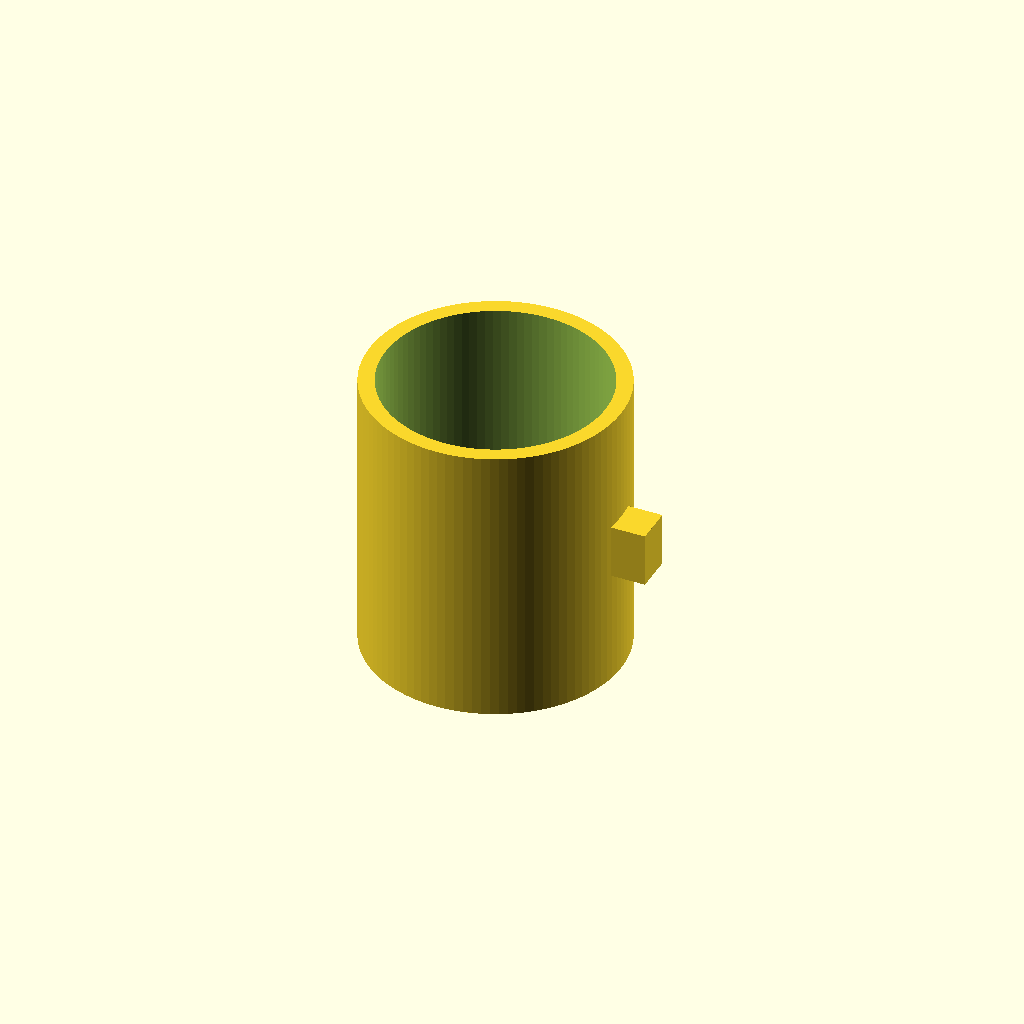
Cell 1: the model at its default parameters.
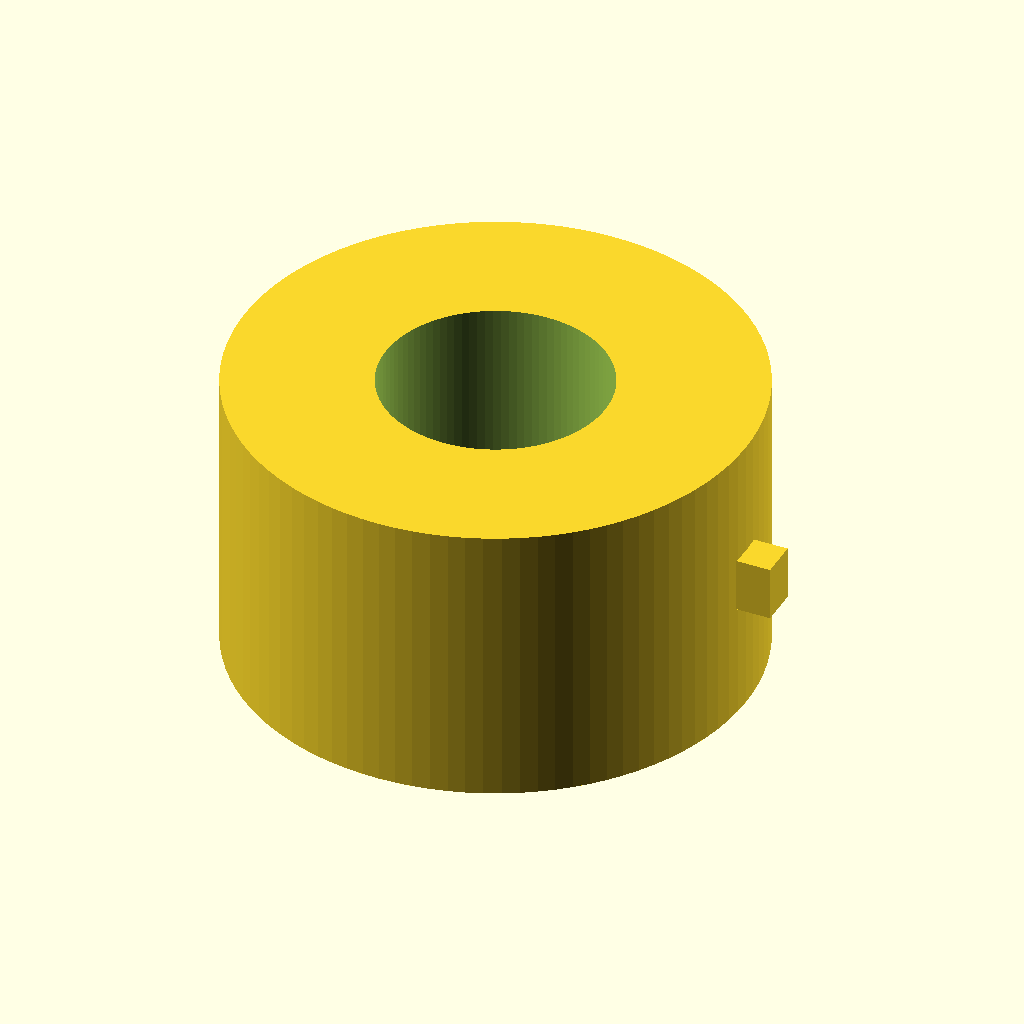
Cell 2: the same model with mug_outer_d = 160.
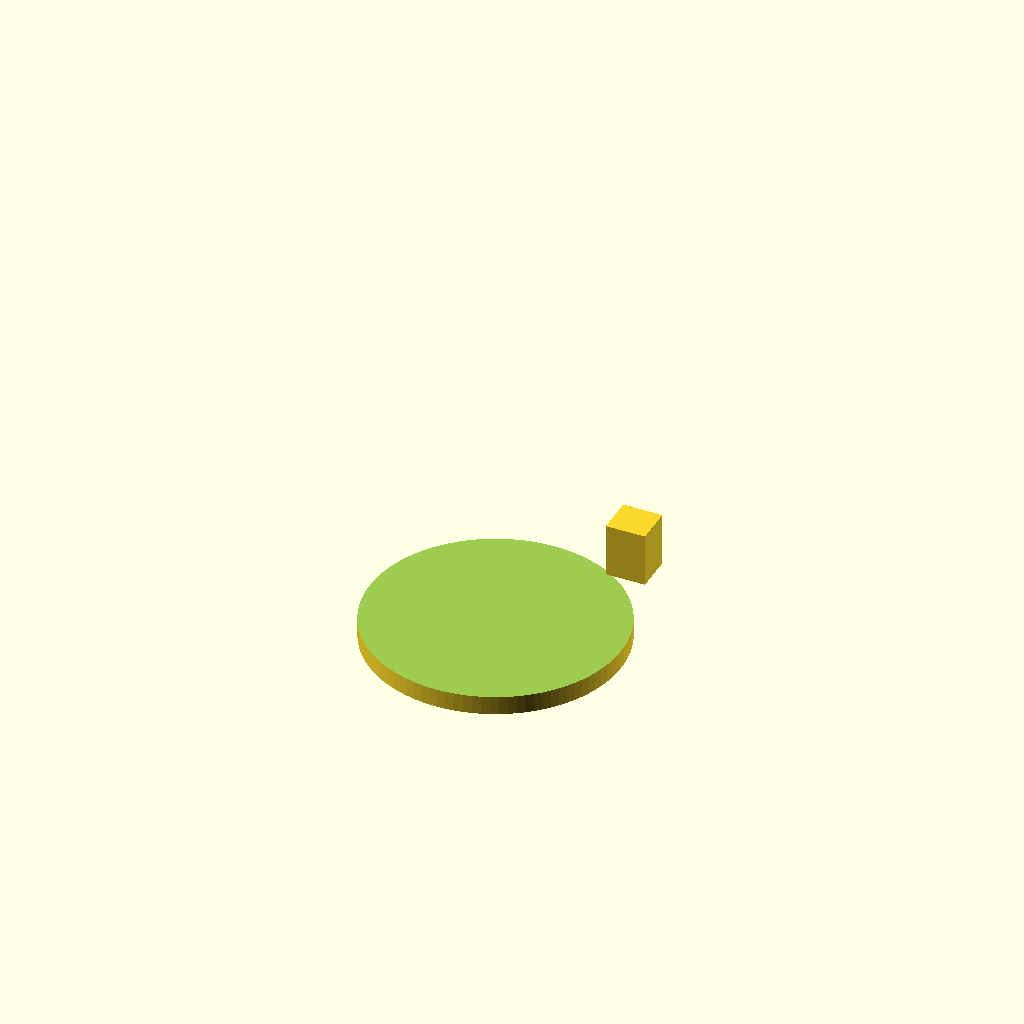
Cell 3: mug_inner_d = 140 (everything else at default).
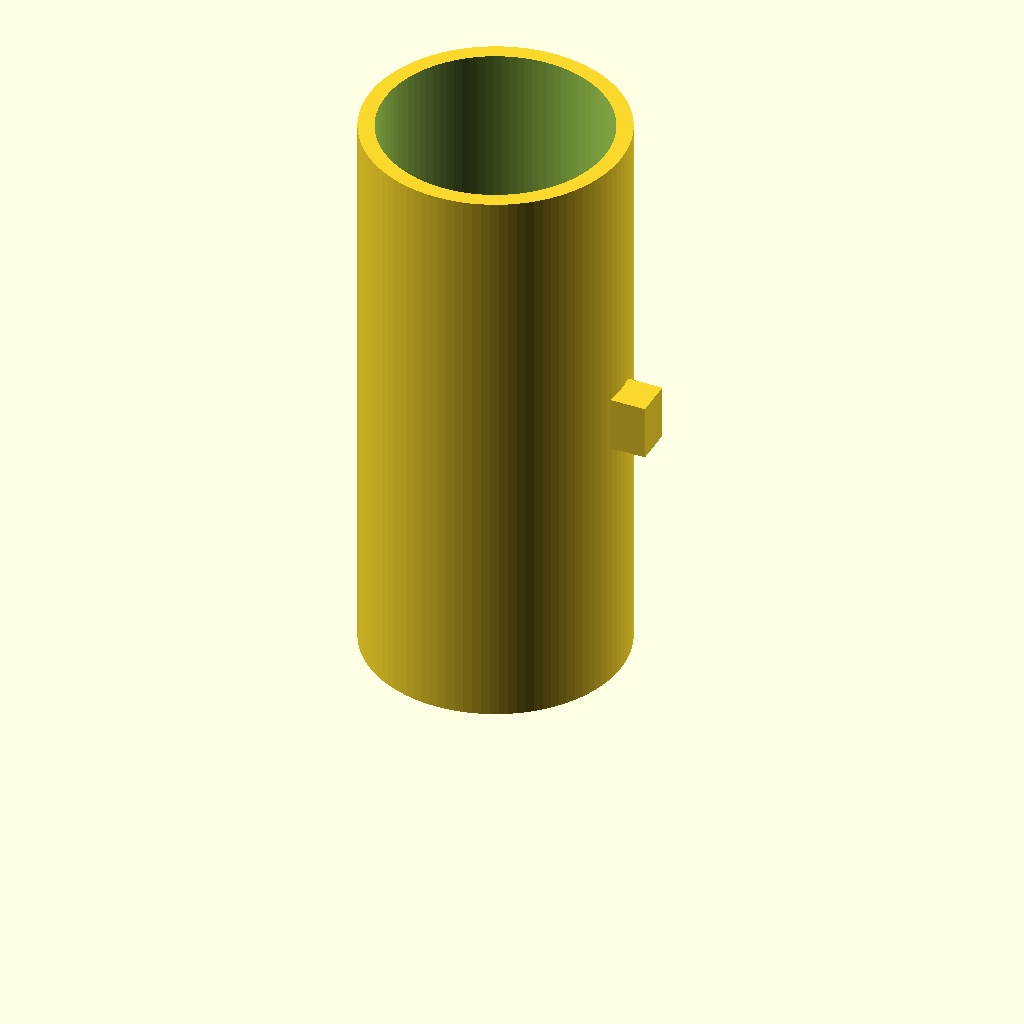
Cell 4: the same model with mug_height = 180.
All cells are drawn from one camera (rotation 55°, 0°, 25°, orthographic, colour scheme Cornfield), so only the parameter changes between them.
Source of the model, results/tier-2-offset-handle-mug/bare-max_claude-opus-4-8-20c923eb569f-2026-06-09T17-39-30-423Z/final.scad:
$fn = 96;

// ===== パラメータ =====
mug_outer_d   = 80;   // 本体外径
mug_inner_d   = 70;   // 本体内径 (肉厚5mm)
mug_height    = 90;   // 本体高さ
bottom_thick  = 6;    // 底の厚み

handle_grip_d = 12;   // 取手の太さ(断面の直径)
handle_open_h = 30;   // 取手内側の空間の高さ
handle_open_w = 25;   // 取手内側の空間の幅(本体外周からの張り出し方向)
handle_z      = mug_height / 2;  // 取手を付ける高さ(中央)

mug_outer_r = mug_outer_d / 2;
mug_inner_r = mug_inner_d / 2;

// ===== 本体 =====
module mug_body() {
    difference() {
        // 外形
        cylinder(h = mug_height, r = mug_outer_r);
        // 内側のくぼみ(中空)
        translate([0, 0, bottom_thick])
            cylinder(h = mug_height, r = mug_inner_r);
    }
}

// ===== 取手 (+X 側のみ, D字形状) =====
// D字の中心線(パス)に沿って円形断面をスイープする
module handle() {
    // 取手中心線が描く D 字輪郭の寸法
    // 内側の空間: 高さ handle_open_h, 幅 handle_open_w
    path_h = handle_open_h + handle_grip_d; // 中心線の高さ方向スパン
    path_w = handle_open_w;                 // 中心線の張り出し幅

    // 取手の付け根 X 位置(本体外周に少し食い込ませて確実に union)
    base_x = mug_outer_r - 2;

    translate([base_x, 0, handle_z])
    rotate([90, 0, 0])  // 取手の平面を XZ→作図しやすい向きへ
    linear_extrude(height = handle_grip_d, center = true)
        difference() {
            d_shape(path_w, path_h);
            offset(r = -handle_grip_d)
                d_shape(path_w, path_h);
        }
}

// D字の外形(2D): 左側が直線(本体側)、右側が半円
module d_shape(w, h) {
    hull() {
        // 直線側(本体に接する辺):上下2点
        translate([0,  h/2 - w/2]) circle(r = 0.01);
        translate([0, -h/2 + w/2]) circle(r = 0.01);
        // 半円側
        translate([0,  h/2 - w/2]) translate([w - w/2,0]) circle(r = 0.01);
        translate([0, -h/2 + w/2]) translate([w - w/2,0]) circle(r = 0.01);
    }
    // 上記hullだと角丸の矩形になるため、よりD字に近い形を別途構成
}

// ===== 組み立て =====
union() {
    mug_body();
    handle();
}
Parameter table extracted from the source (name, type, default, range or options):
mug_outer_d: number, default 80
mug_inner_d: number, default 70
mug_height: number, default 90
bottom_thick: number, default 6
handle_grip_d: number, default 12
handle_open_h: number, default 30
handle_open_w: number, default 25
